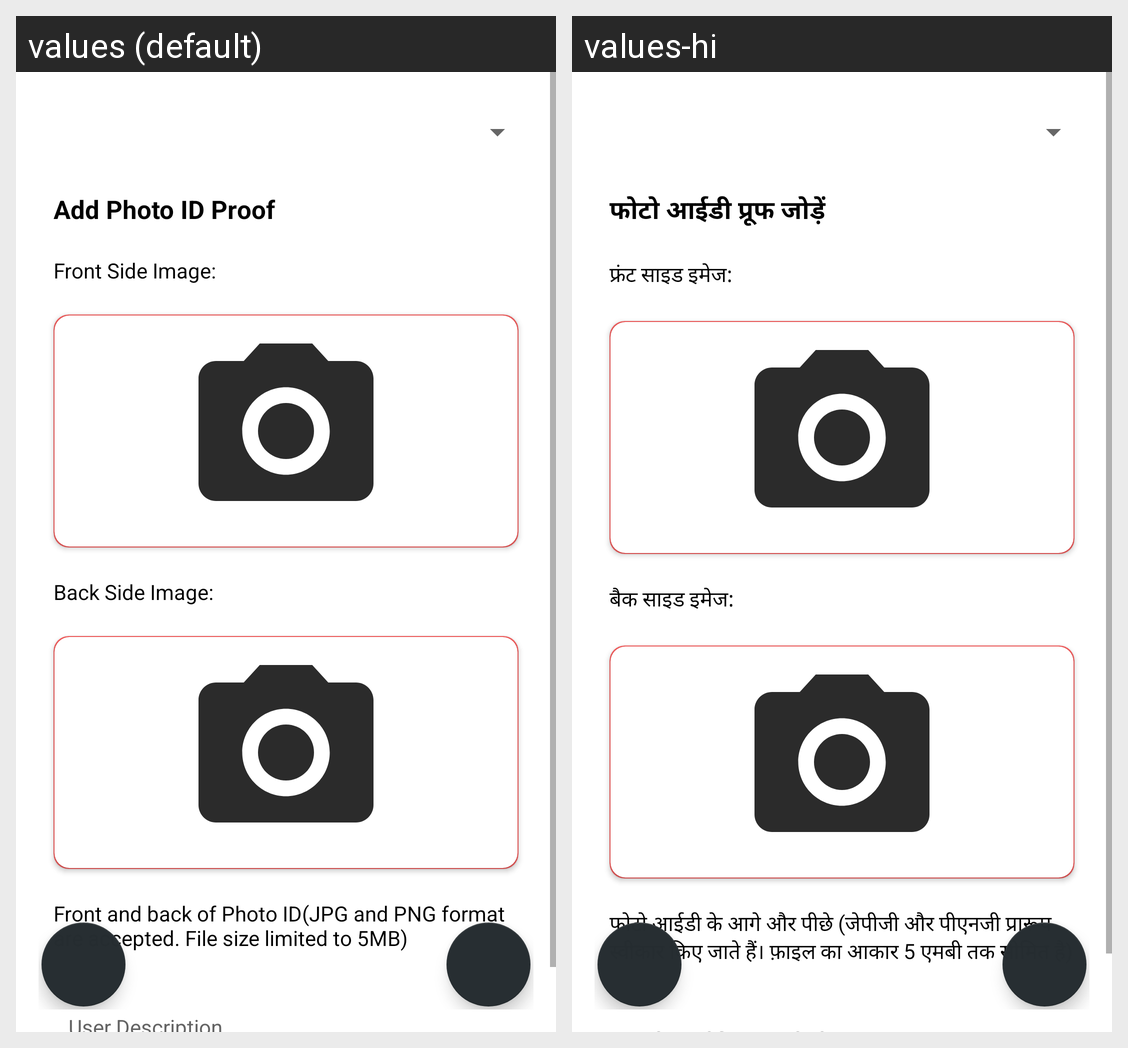

The Android screen above is rendered under two locales of the same app. Produce the string resources it draws, with the default and per-locale values.
Android screen res/layout/fragment_verification__details.xml rendered under 2 locales, left to right: values (default), values-hi. Device: Nexus 5 (rendered at 1080×1920; each locale shown at half size, 540×960, under a caption strip naming it); theme AppTheme.
Strings drawn on this screen, with the default value and each locale's value (text and hints the layout hard-codes, and strings that could not be matched under every locale, appear in the picture but are not listed):

frag_ver_heading
  values: Add Photo ID Proof
  values-hi: फोटो आईडी प्रूफ जोड़ें

frag_ver_heading1
  values: Front Side Image:
  values-hi: फ्रंट साइड इमेज:

frag_ver_heading2
  values: Back Side Image:
  values-hi: बैक साइड इमेज:

frag_ver_heading3
  values: Front and back of Photo ID(JPG and PNG format are accepted. File size limited to 5MB)
  values-hi: फोटो आईडी के आगे और पीछे (जेपीजी और पीएनजी प्रारूप स्वीकार किए जाते हैं। फ़ाइल का आकार 5 एमबी तक सीमित है)
